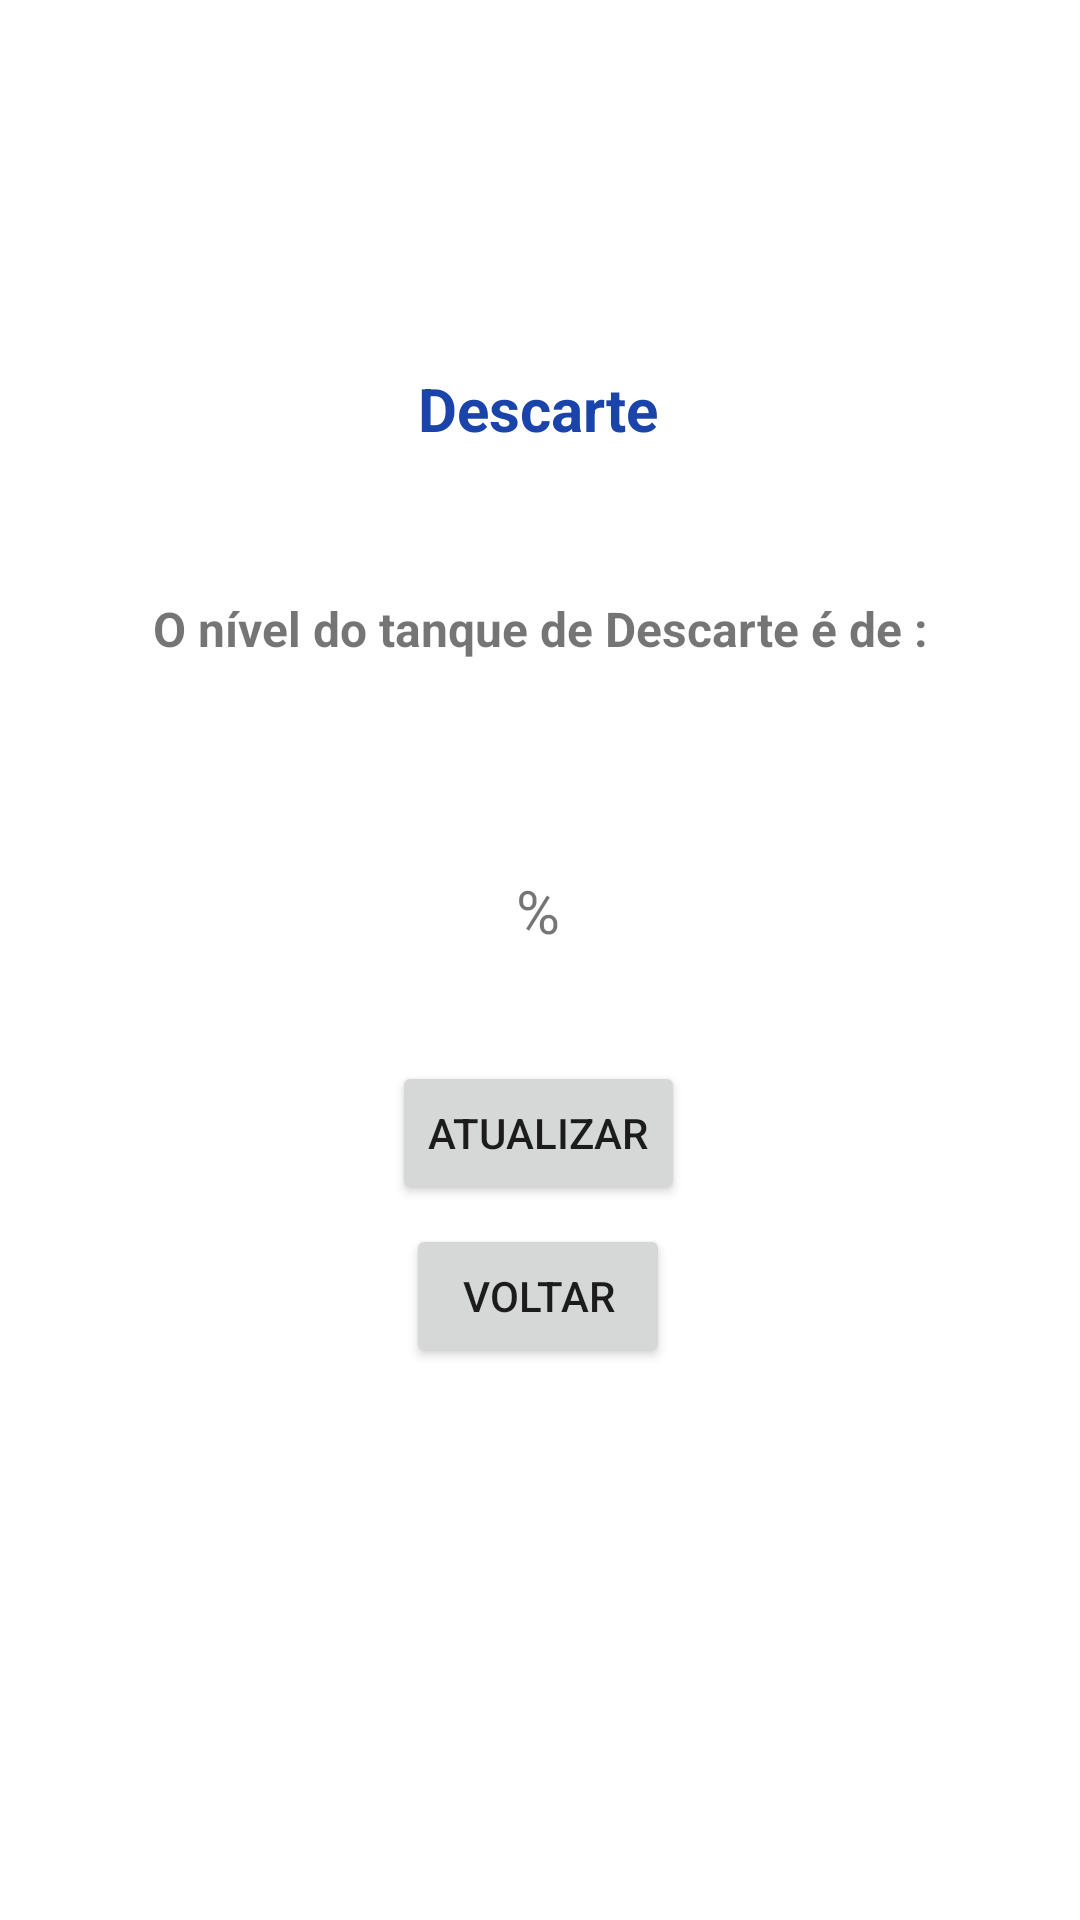

Write the Android layout XML for this screen, with the resource values it uses.
<!-- AndroidManifest.xml: application theme Theme.PIVII -->
<!-- res/layout/activity_disposal.xml -->
<?xml version="1.0" encoding="utf-8"?>
<androidx.constraintlayout.widget.ConstraintLayout xmlns:android="http://schemas.android.com/apk/res/android"
    xmlns:app="http://schemas.android.com/apk/res-auto"
    xmlns:tools="http://schemas.android.com/tools"
    android:layout_width="match_parent"
    android:layout_height="match_parent"
    tools:context=".Disposal">

    <TextView
        android:id="@+id/disposalTitle"
        android:layout_width="wrap_content"
        android:layout_height="wrap_content"
        android:text="Descarte"
        android:textColor="#1B44AA"
        android:textSize="20sp"
        android:textStyle="bold"
        app:layout_constraintBottom_toBottomOf="parent"
        app:layout_constraintEnd_toEndOf="parent"
        app:layout_constraintHorizontal_bias="0.498"
        app:layout_constraintStart_toStartOf="parent"
        app:layout_constraintTop_toTopOf="parent"
        app:layout_constraintVertical_bias="0.2" />

    <TextView
        android:id="@+id/txtDsposalLevel"
        android:layout_width="273dp"
        android:layout_height="45dp"
        android:text="O nível do tanque de Descarte é de :"
        android:textAlignment="center"
        android:textSize="16sp"
        android:textStyle="bold"
        app:layout_constraintBottom_toBottomOf="parent"
        app:layout_constraintEnd_toEndOf="parent"
        app:layout_constraintStart_toStartOf="parent"
        app:layout_constraintTop_toBottomOf="@+id/disposalTitle"
        app:layout_constraintVertical_bias="0.11" />

    <TextView
        android:id="@+id/txtLevelDisp"
        android:layout_width="96dp"
        android:layout_height="23dp"
        android:text="%"
        android:textAlignment="center"
        android:textSize="20sp"
        app:layout_constraintBottom_toBottomOf="parent"
        app:layout_constraintEnd_toEndOf="parent"
        app:layout_constraintHorizontal_bias="0.498"
        app:layout_constraintStart_toStartOf="parent"
        app:layout_constraintTop_toBottomOf="@+id/txtDsposalLevel"
        app:layout_constraintVertical_bias="0.124" />

    <Button
        android:id="@+id/btnRefreshD"
        android:layout_width="wrap_content"
        android:layout_height="wrap_content"
        android:layout_marginTop="36dp"
        android:text="Atualizar"
        app:layout_constraintBottom_toTopOf="@+id/btnBackD"
        app:layout_constraintEnd_toEndOf="parent"
        app:layout_constraintHorizontal_bias="0.498"
        app:layout_constraintStart_toStartOf="parent"
        app:layout_constraintTop_toBottomOf="@+id/txtLevelDisp"
        app:layout_constraintVertical_bias="0.433" />

    <Button
        android:id="@+id/btnBackD"
        android:layout_width="wrap_content"
        android:layout_height="wrap_content"
        android:layout_marginBottom="184dp"
        android:text="Voltar"
        app:layout_constraintBottom_toBottomOf="parent"
        app:layout_constraintEnd_toEndOf="parent"
        app:layout_constraintHorizontal_bias="0.498"
        app:layout_constraintStart_toStartOf="parent" />
</androidx.constraintlayout.widget.ConstraintLayout>
<!-- resources referenced by this layout -->
<resources>
  <style name="Theme.PIVII" parent="Theme.MaterialComponents.DayNight.DarkActionBar">
          
          <item name="colorPrimary">@color/purple_500</item>
          <item name="colorPrimaryVariant">@color/purple_700</item>
          <item name="colorOnPrimary">@color/white</item>
          
          <item name="colorSecondary">@color/teal_200</item>
          <item name="colorSecondaryVariant">@color/teal_700</item>
          <item name="colorOnSecondary">@color/black</item>
          
          <item name="android:statusBarColor" tools:targetApi="l">?attr/colorPrimaryVariant</item>
          
      </style>
  <!-- not gathered from this repository: default colours our renderer supplied (Android Studio template values) -->
  <color name="purple_500">#FF6200EE</color>
  <color name="purple_700">#FF3700B3</color>
  <color name="teal_200">#FF03DAC5</color>
  <color name="teal_700">#FF018786</color>
  <color name="black">#FF000000</color>
  <color name="white">#FFFFFFFF</color>
</resources>
